4-way image classification set "training_data" from GitHub (Rakkounen/RipeCheck); label vocabulary: Harumanis mango rotten, Harumanis mango ripe, Harumanis mango unripe, Harumanis mango half ripe.

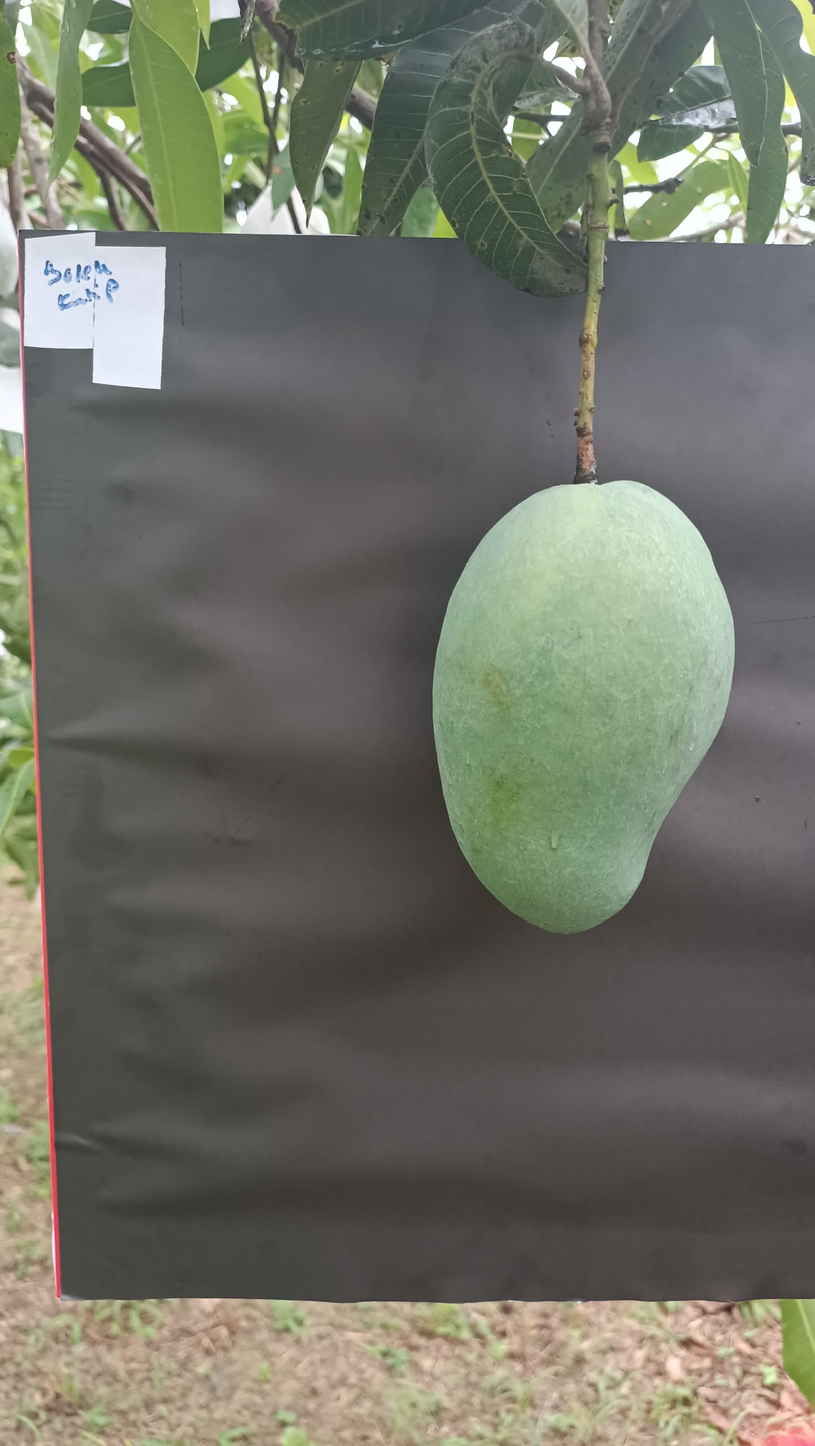
Label: Harumanis mango unripe

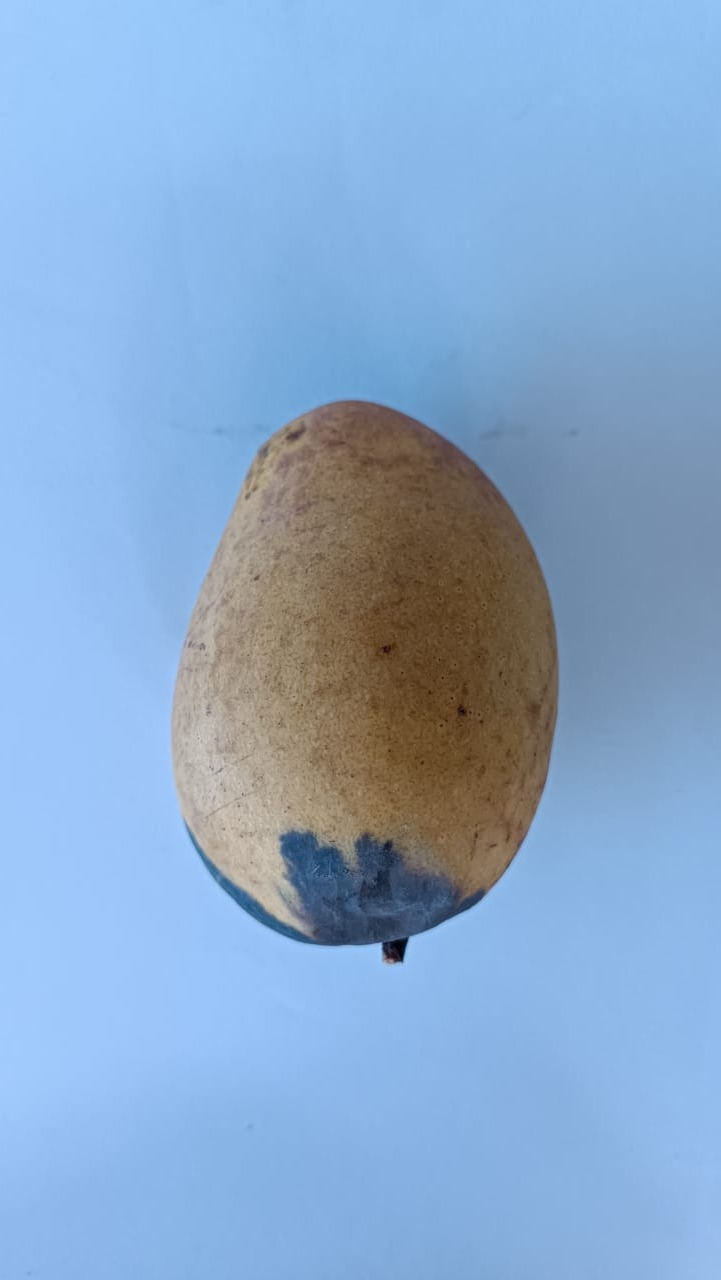
Label: Harumanis mango rotten

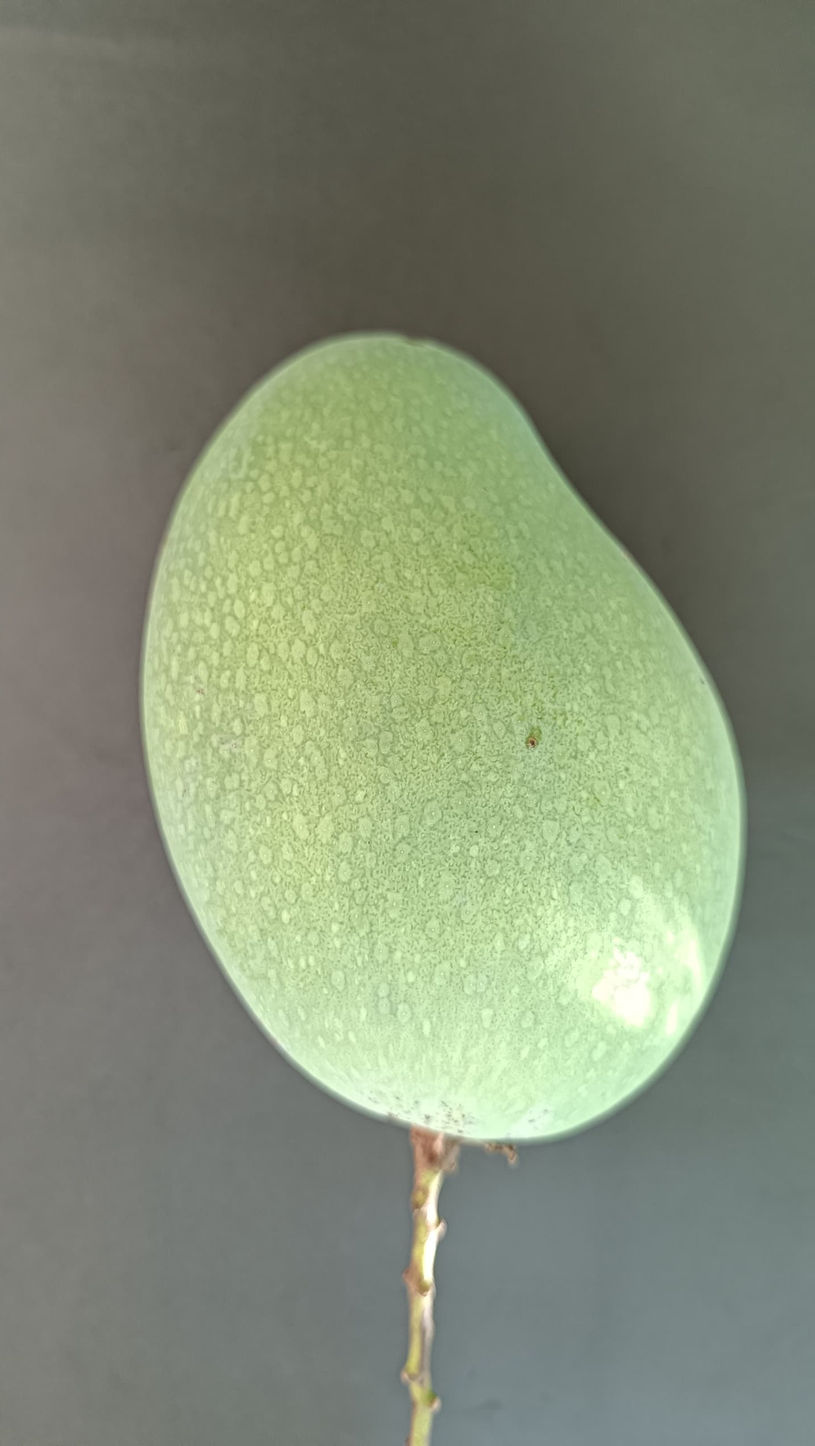
Label: Harumanis mango half ripe

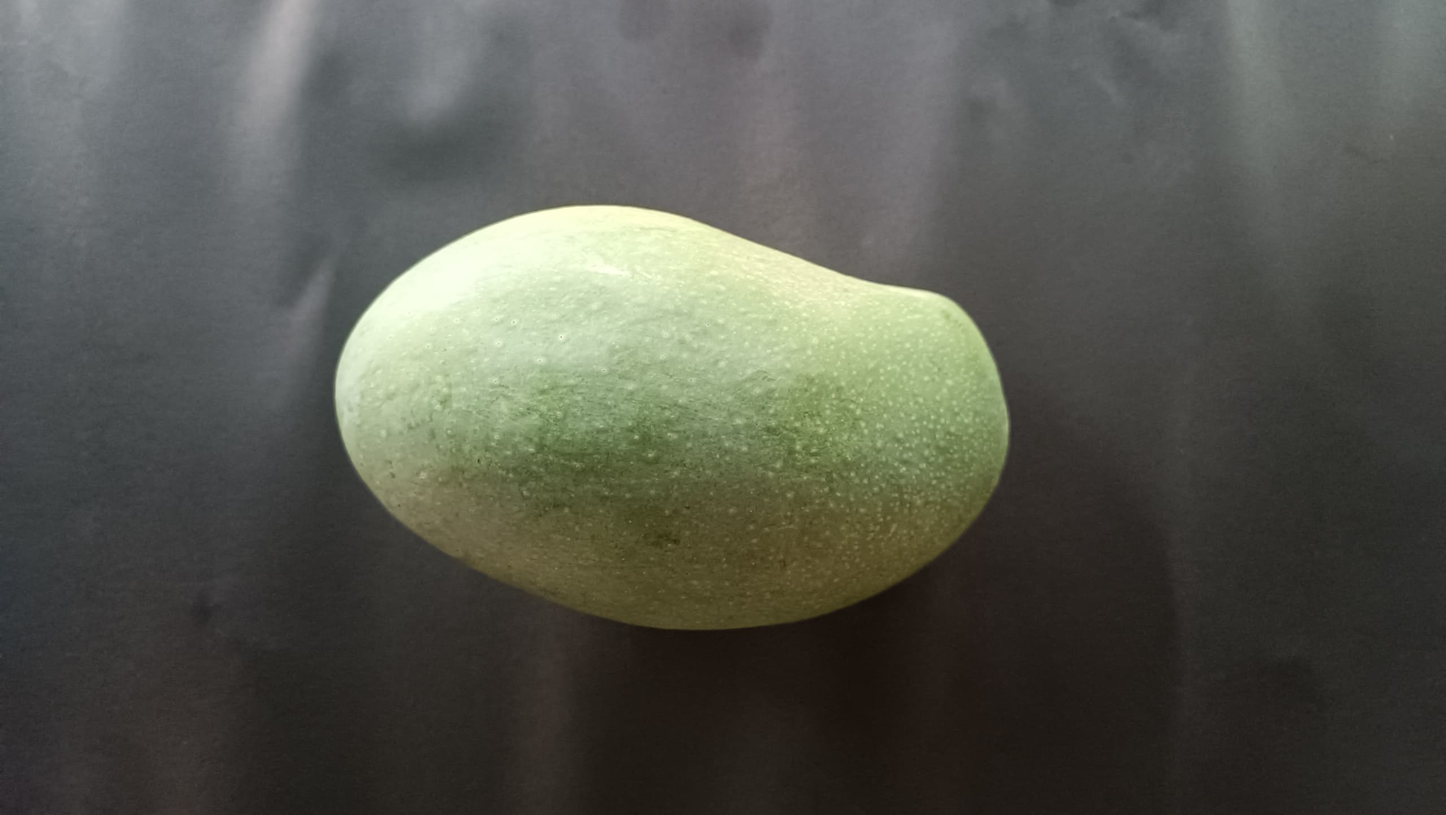
Label: Harumanis mango ripe

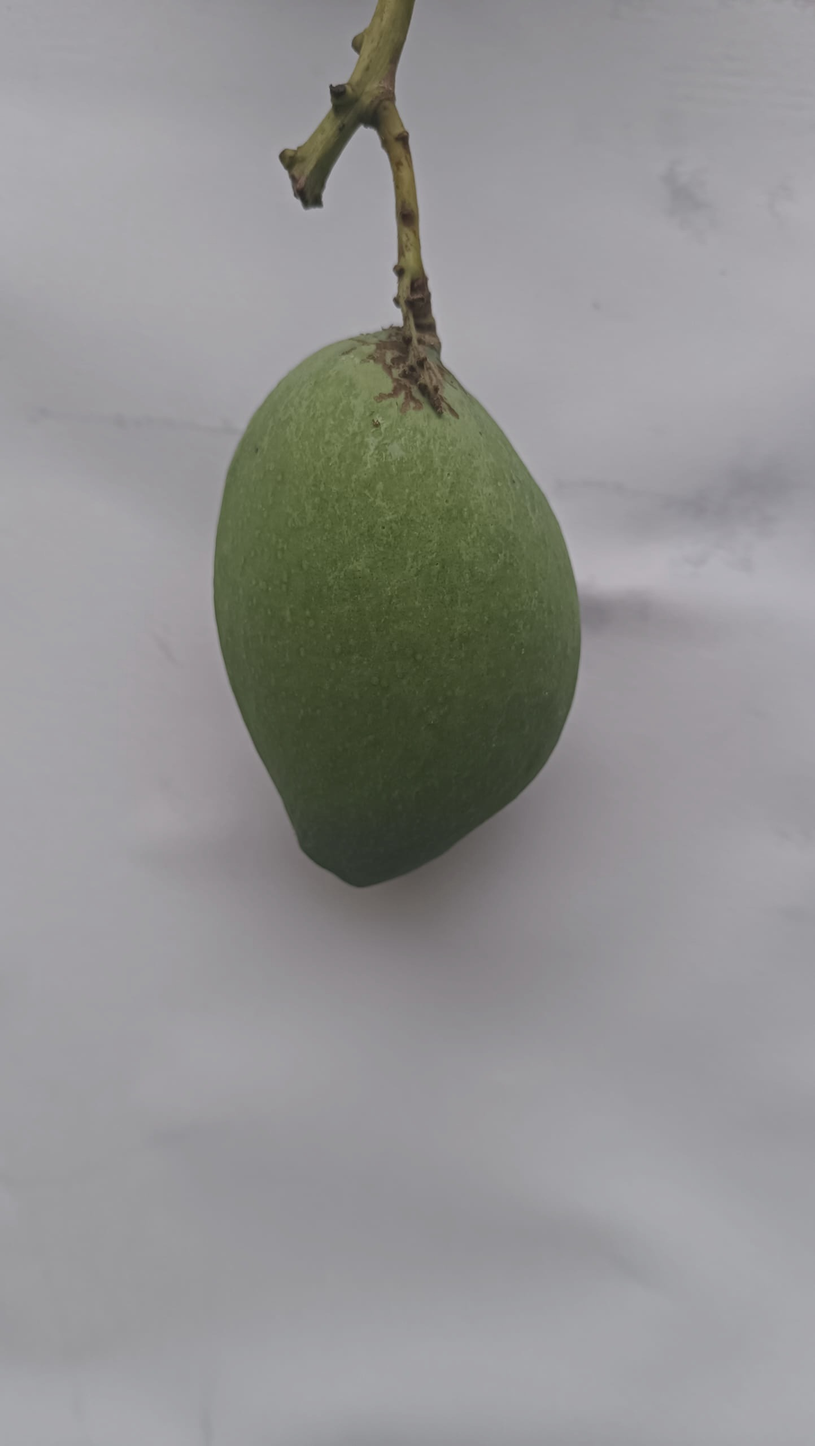
Label: Harumanis mango unripe

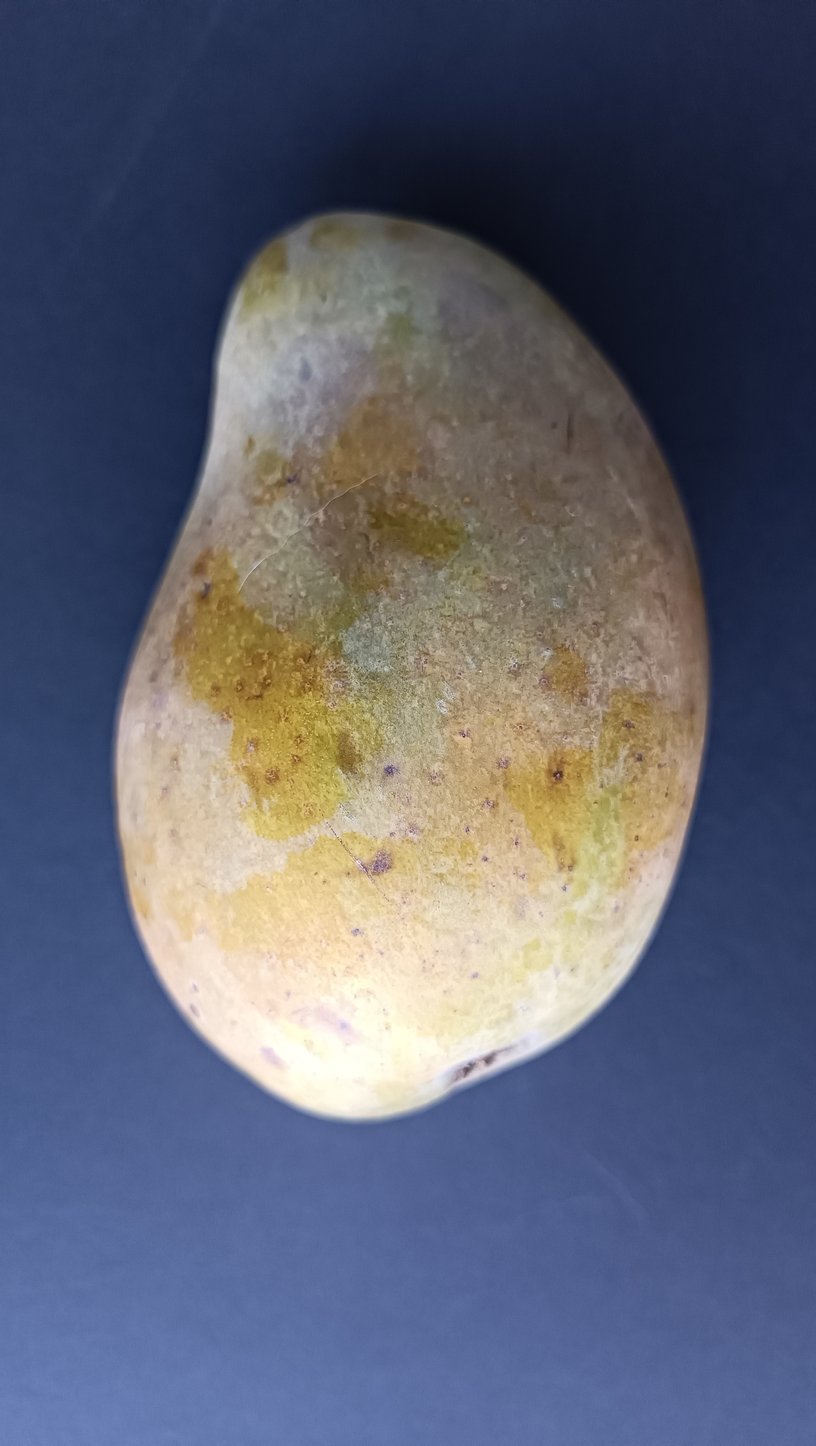
Label: Harumanis mango rotten
